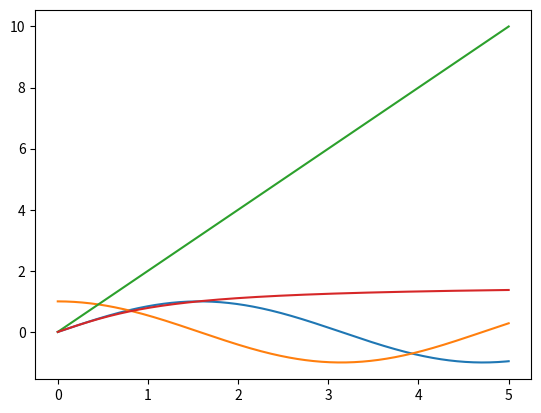

Here is the Python script that generated this plot:
import numpy as np
import matplotlib.pyplot as plt

a=2
b=0
x = np.linspace(0, 5, 500)
y0 = np.sin(x)
#print (y0)
y1 = np.cos(x)
#print (y1)
y2 = a*x+b
#print (y2)
y3 = np.arctan(x)
#print (y3)
a0=[]
for idx, (i,j,k,l) in enumerate(zip(y0,y1,y2,y3)):
    if i==j==k==l:
        a0.append(zip(y0,y1,y2,y3)[(i,j,k,l)])
    else : 
        a0.append(0)
print (a0)

fig, ax = plt.subplots()
ax.plot(x,y0)
ax.plot(x,y1)
ax.plot(x,y2)
ax.plot(x,y3)

plt.show()